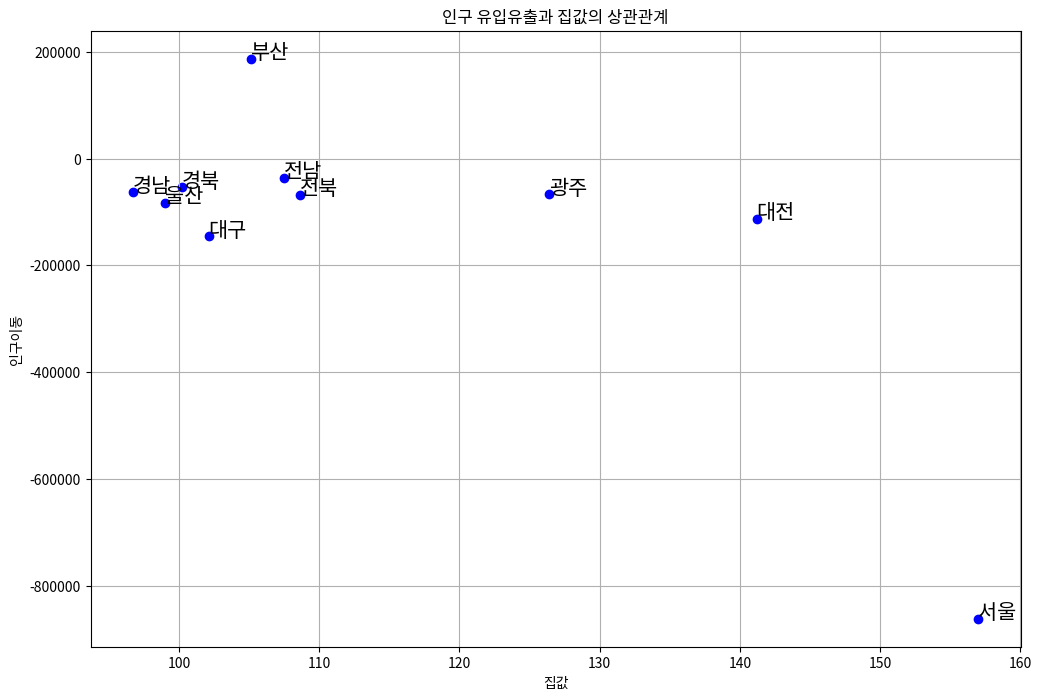

The matplotlib source for this figure:
# -*- coding: utf-8 -*-
"""
Created on Sun May 26 06:50:22 2024

[redacted]
"""

import pandas as pd
import numpy as np
from scipy.stats import pearsonr
import matplotlib.pyplot as plt

# 실거래 가격지수 데이터
real_estate_data = {
    "Region": ["서울", "부산", "대구", "인천", "광주", "대전", "울산", "세종", "경기", "강원", "충북", "충남", "전북", "전남", "경북", "경남", "제주"],
    "Price_Index": [157.0, 105.1, 102.1, 120.4, 126.4, 141.2, 99.0, 129.9, 135.2, 111.5, 109.1, 104.5, 108.6, 107.5, 100.2, 96.7, 108.1]
}

# 인구 유입/유출 데이터
population_movement_data = {
    "Region": ["경기", "세종", "충남", "인천", "제주", "충북", "강원", "전남", "경북", "경남", "광주", "전북", "울산", "대전", "대구", "부산", "서울"],
    "Population_Change": [1114087.0, 245091.0, 103508.0, 77848.0, 74551.0, 34782.0, 26827.0, -36116.0, -53605.0, -63397.0, -66981.0, -67406.0, -82668.0, -112853.0, -145538.0, 186799.0, -861331.0]
}


population_add_data = {
    "Region": ["경기", "세종", "충남", "인천", "제주", "충북", "강원"],
    "Population_Change": [1114087.0, 245091.0, 103508.0, 77848.0, 74551.0, 34782.0, 26827.0]
}


population_minus_data = {
    "Region": ["전남", "경북", "경남", "광주", "전북", "울산", "대전", "대구", "부산", "서울"],
    "Population_Change": [-36116.0, -53605.0, -63397.0, -66981.0, -67406.0, -82668.0, -112853.0, -145538.0, 186799.0, -861331.0]
}

# 데이터 프레임 생성
real_estate_df = pd.DataFrame(real_estate_data)
population_movement_df = pd.DataFrame(population_movement_data)
population_movement_add_df = pd.DataFrame(population_add_data)
population_movement_minus_df = pd.DataFrame(population_minus_data)


# 병합된 데이터 프레임
merged_df = pd.merge(real_estate_df, population_movement_df, on='Region')
merged_add_df = pd.merge(real_estate_df, population_movement_add_df, on='Region')
merged_minus_df = pd.merge(real_estate_df, population_movement_minus_df, on='Region')

# 상관계수 계산
correlation, p_value = pearsonr(merged_minus_df['Price_Index'], merged_minus_df['Population_Change'])

# 데이터 시각화
plt.figure(figsize=(12, 8))
plt.scatter(merged_minus_df['Price_Index'], merged_minus_df['Population_Change'], color='blue')

# 각 점에 데이터 레이블 추가
for i in range(len(merged_minus_df)):
    plt.text(merged_minus_df['Price_Index'][i], merged_minus_df['Population_Change'][i], merged_minus_df['Region'][i], fontsize=15)

plt.title('인구 유입유출과 집값의 상관관계')
plt.xlabel('집값')
plt.ylabel('인구이동')
plt.grid(True)
plt.show()

print(f"Correlation: {correlation}, P-value: {p_value}")